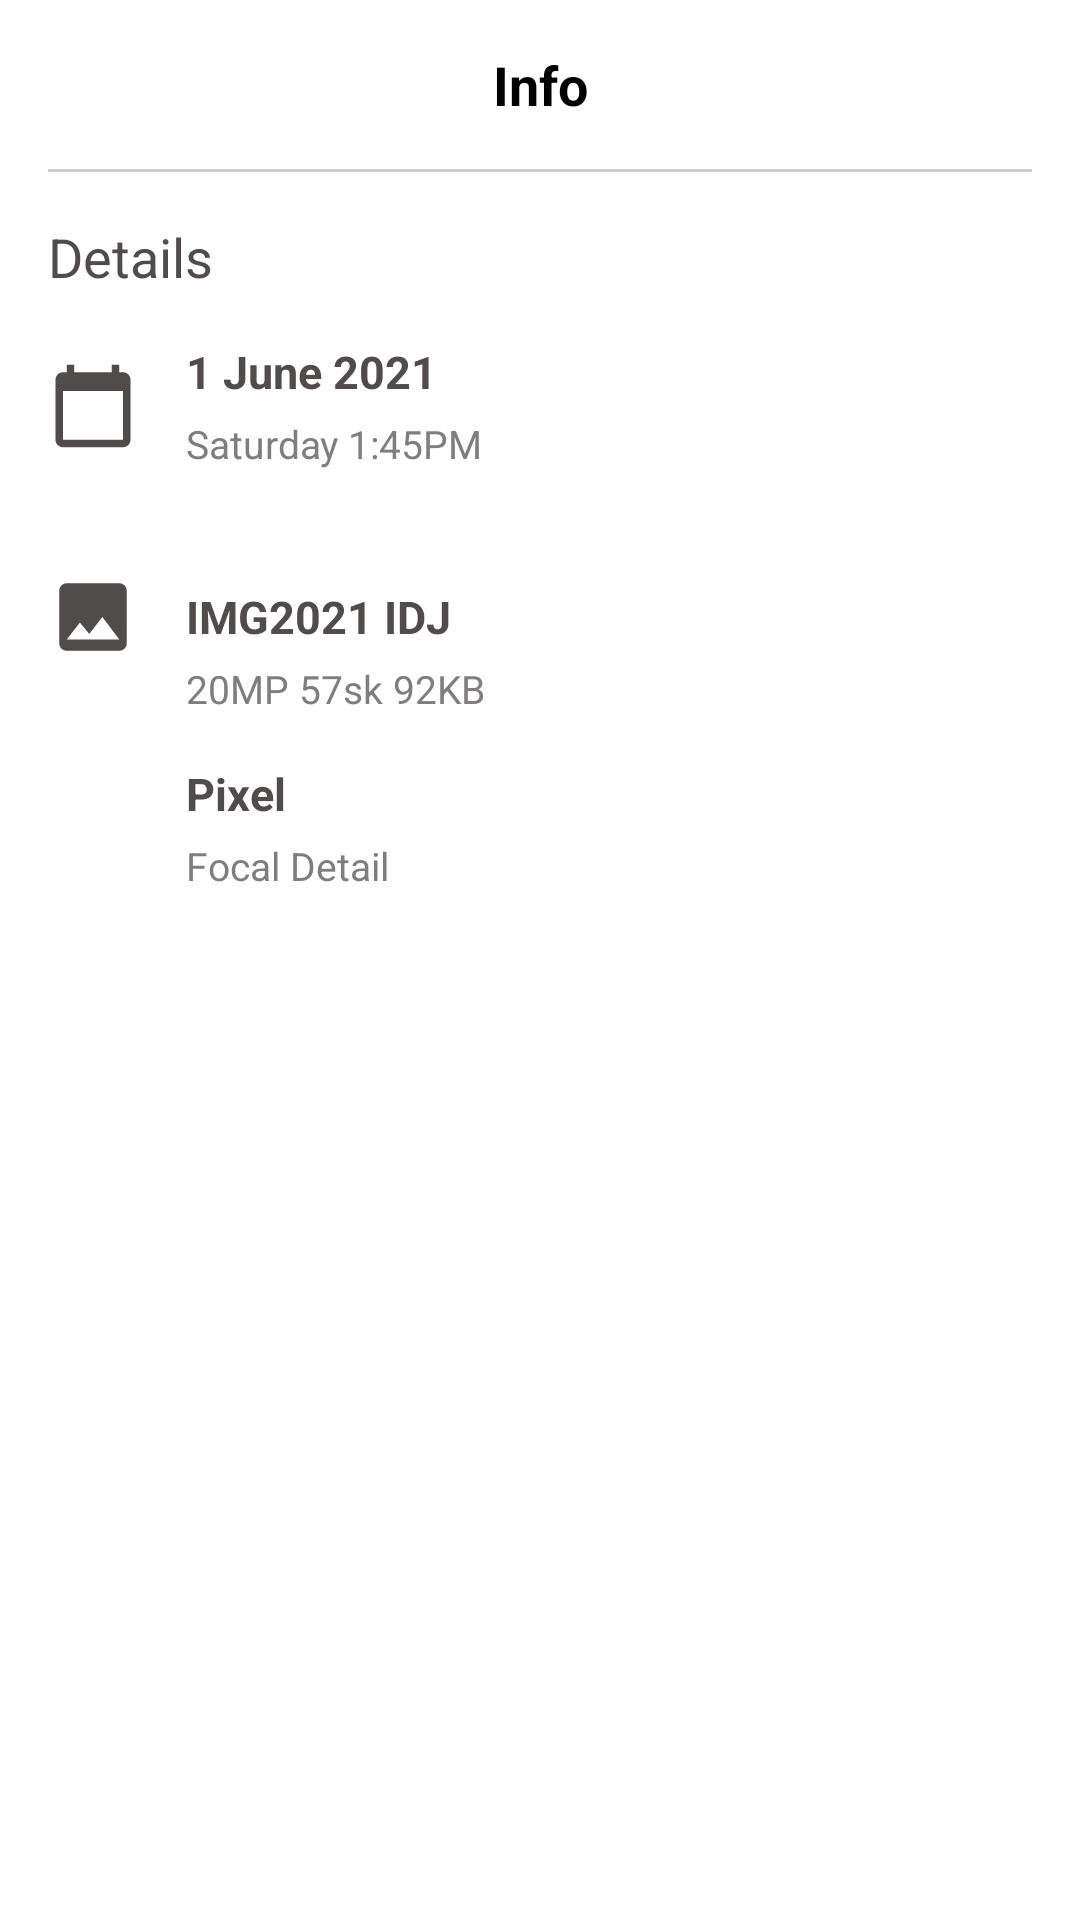

Reconstruct the res/layout file that produces this screen, plus the resources it refers to.
<!-- AndroidManifest.xml: application theme Theme.CameraApplication -->
<!-- res/layout/dialog_exif_info.xml -->
<?xml version="1.0" encoding="utf-8"?>
<androidx.constraintlayout.widget.ConstraintLayout xmlns:android="http://schemas.android.com/apk/res/android"
    xmlns:app="http://schemas.android.com/apk/res-auto"
    android:layout_width="match_parent"
    android:layout_height="wrap_content"
    android:background="@color/white"
    android:padding="16dp">

    <androidx.appcompat.widget.AppCompatImageView
        android:id="@+id/img_back"
        android:layout_width="25dp"
        android:layout_height="25dp"
        android:src="@drawable/ic_baseline_arrow_back_24"
        app:layout_constraintStart_toStartOf="parent"
        app:layout_constraintTop_toTopOf="parent"></androidx.appcompat.widget.AppCompatImageView>

    <androidx.appcompat.widget.AppCompatTextView
        android:id="@+id/txt_info"
        android:layout_width="wrap_content"
        android:layout_height="wrap_content"
        android:text="@string/info"
        android:textColor="@color/black"
        android:textSize="18dp"
        android:textStyle="bold"
        app:layout_constraintEnd_toEndOf="parent"
        app:layout_constraintStart_toStartOf="parent"
        app:layout_constraintTop_toTopOf="parent"></androidx.appcompat.widget.AppCompatTextView>

    <View
        android:id="@+id/view"
        android:layout_width="match_parent"
        android:layout_height="1dp"
        android:layout_marginTop="16dp"
        android:background="@color/lightgrey"
        app:layout_constraintTop_toBottomOf="@id/txt_info"></View>

    <androidx.appcompat.widget.AppCompatTextView
        android:id="@+id/txt_details"
        android:layout_width="wrap_content"
        android:layout_height="wrap_content"
        android:layout_marginTop="16dp"
        android:text="@string/detail"
        android:textColor="@color/darkgrey"
        android:textSize="18dp"
        app:layout_constraintStart_toStartOf="parent"
        app:layout_constraintTop_toBottomOf="@id/view"></androidx.appcompat.widget.AppCompatTextView>

    <androidx.constraintlayout.widget.ConstraintLayout
        android:id="@+id/cl_date"
        android:layout_width="match_parent"
        android:layout_height="wrap_content"
        android:layout_marginTop="16dp"
        app:layout_constraintTop_toBottomOf="@id/txt_details">

        <androidx.appcompat.widget.AppCompatImageView
            android:id="@+id/img_calendar"
            android:layout_width="30dp"
            android:layout_height="30dp"
            android:src="@drawable/ic_baseline_calendar_today_24"
            app:layout_constraintBottom_toBottomOf="parent"
            app:layout_constraintStart_toStartOf="parent"
            app:layout_constraintTop_toTopOf="parent"></androidx.appcompat.widget.AppCompatImageView>

        <androidx.appcompat.widget.AppCompatTextView
            android:id="@+id/txt_date"
            android:layout_width="wrap_content"
            android:layout_height="wrap_content"
            android:layout_marginStart="16dp"
            android:text="1 June 2021"
            android:textColor="@color/darkgrey"
            android:textSize="15dp"
            android:textStyle="bold"
            app:layout_constraintStart_toEndOf="@id/img_calendar"
            app:layout_constraintTop_toTopOf="parent"></androidx.appcompat.widget.AppCompatTextView>

        <androidx.appcompat.widget.AppCompatTextView
            android:id="@+id/txt_date_time"
            android:layout_width="wrap_content"
            android:layout_height="wrap_content"
            android:layout_marginStart="16dp"
            android:layout_marginTop="5dp"
            android:text="Saturday 1:45PM"
            android:textColor="@color/grey"
            android:textSize="13dp"
            app:layout_constraintBottom_toBottomOf="parent"
            app:layout_constraintStart_toEndOf="@id/img_calendar"
            app:layout_constraintTop_toBottomOf="@id/txt_date"></androidx.appcompat.widget.AppCompatTextView>

    </androidx.constraintlayout.widget.ConstraintLayout>

    <androidx.constraintlayout.widget.ConstraintLayout
        android:id="@+id/cl_image_name"
        android:layout_width="match_parent"
        android:layout_height="wrap_content"
        android:layout_marginTop="16dp"
        app:layout_constraintTop_toBottomOf="@id/cl_date">

        <androidx.appcompat.widget.AppCompatImageView
            android:id="@+id/img_name"
            android:layout_width="30dp"
            android:layout_height="30dp"
            android:src="@drawable/ic_baseline_image_24"
            app:layout_constraintBottom_toBottomOf="parent"
            app:layout_constraintStart_toStartOf="parent"
            app:layout_constraintTop_toTopOf="parent"></androidx.appcompat.widget.AppCompatImageView>

        <androidx.appcompat.widget.AppCompatTextView
            android:id="@+id/txt_name"
            android:layout_width="wrap_content"
            android:layout_height="wrap_content"
            android:layout_marginStart="16dp"
            android:text="IMG2021 IDJ"
            android:textColor="@color/darkgrey"
            android:textSize="15dp"
            android:textStyle="bold"
            app:layout_constraintBottom_toBottomOf="parent"
            app:layout_constraintStart_toEndOf="@id/img_name"
            app:layout_constraintTop_toTopOf="parent"></androidx.appcompat.widget.AppCompatTextView>

        <androidx.appcompat.widget.AppCompatTextView
            android:id="@+id/txt_size"
            android:layout_width="wrap_content"
            android:layout_height="wrap_content"
            android:layout_marginStart="16dp"
            android:layout_marginTop="5dp"
            android:text="20MP 57sk 92KB"
            android:textColor="@color/grey"
            android:textSize="13dp"
            app:layout_constraintBottom_toBottomOf="parent"
            app:layout_constraintStart_toEndOf="@id/img_name"
            app:layout_constraintTop_toBottomOf="@id/txt_name"></androidx.appcompat.widget.AppCompatTextView>

    </androidx.constraintlayout.widget.ConstraintLayout>


    <androidx.constraintlayout.widget.ConstraintLayout
        android:id="@+id/cl_other"
        android:layout_width="match_parent"
        android:layout_height="wrap_content"
        android:layout_marginTop="16dp"
        app:layout_constraintTop_toBottomOf="@id/cl_image_name">

        <androidx.appcompat.widget.AppCompatImageView
            android:id="@+id/img_other"
            android:layout_width="30dp"
            android:layout_height="30dp"
            android:src="@drawable/ic_baseline_description_24"
            app:layout_constraintBottom_toBottomOf="parent"
            app:layout_constraintStart_toStartOf="parent"
            app:layout_constraintTop_toTopOf="parent"></androidx.appcompat.widget.AppCompatImageView>

        <androidx.appcompat.widget.AppCompatTextView
            android:id="@+id/txt_other"
            android:layout_width="wrap_content"
            android:layout_height="wrap_content"
            android:layout_marginStart="16dp"
            android:text="Pixel"
            android:textColor="@color/darkgrey"
            android:textSize="15dp"
            android:textStyle="bold"
            app:layout_constraintStart_toEndOf="@id/img_other"
            app:layout_constraintTop_toTopOf="parent"></androidx.appcompat.widget.AppCompatTextView>

        <androidx.appcompat.widget.AppCompatTextView
            android:id="@+id/txt_other_detail"
            android:layout_width="wrap_content"
            android:layout_height="wrap_content"
            android:layout_marginStart="16dp"
            android:layout_marginTop="5dp"
            android:text="Focal Detail"
            android:textColor="@color/grey"
            android:textSize="13dp"
            app:layout_constraintStart_toEndOf="@id/img_other"
            app:layout_constraintTop_toBottomOf="@id/txt_other"></androidx.appcompat.widget.AppCompatTextView>

    </androidx.constraintlayout.widget.ConstraintLayout>
</androidx.constraintlayout.widget.ConstraintLayout>
<!-- resources referenced by this layout -->
<resources>
  <color name="black">#FF000000</color>
  <color name="darkgrey">#514C4C</color>
  <color name="grey">#807D7D</color>
  <color name="lightgrey">#CDCBCB</color>
  <color name="white">#FFFFFFFF</color>
  <!-- drawable ic_baseline_calendar_today_24 (drawable) -->
  <vector xmlns:android="http://schemas.android.com/apk/res/android"
      android:width="24dp"
      android:height="24dp"
      android:viewportWidth="24"
      android:viewportHeight="24"
      android:tint="@color/darkgrey">
    <path
        android:fillColor="@android:color/white"
        android:pathData="M20,3h-1L19,1h-2v2L7,3L7,1L5,1v2L4,3c-1.1,0 -2,0.9 -2,2v16c0,1.1 0.9,2 2,2h16c1.1,0 2,-0.9 2,-2L22,5c0,-1.1 -0.9,-2 -2,-2zM20,21L4,21L4,8h16v13z"/>
  </vector>
  <!-- drawable ic_baseline_image_24 (drawable) -->
  <vector xmlns:android="http://schemas.android.com/apk/res/android"
      android:width="24dp"
      android:height="24dp"
      android:tint="@color/darkgrey"
      android:viewportWidth="24"
      android:viewportHeight="24">
      <path
          android:fillColor="@android:color/white"
          android:pathData="M21,19V5c0,-1.1 -0.9,-2 -2,-2H5c-1.1,0 -2,0.9 -2,2v14c0,1.1 0.9,2 2,2h14c1.1,0 2,-0.9 2,-2zM8.5,13.5l2.5,3.01L14.5,12l4.5,6H5l3.5,-4.5z" />
  </vector>
  <string name="detail">Details</string>
  <string name="info">Info</string>
  <style name="Theme.CameraApplication" parent="Theme.MaterialComponents.Light.NoActionBar">
          
          <item name="colorPrimary">@color/teal_700</item>
          <item name="colorPrimaryVariant">@color/teal_700</item>
          <item name="colorOnPrimary">@color/white</item>
          
          <item name="colorSecondary">@color/purple_500</item>
          <item name="colorSecondaryVariant">@color/purple_700</item>
          <item name="colorOnSecondary">@color/black</item>
          
          <item name="android:statusBarColor" tools:targetApi="l">?attr/colorPrimaryVariant</item>
          
      </style>
  <color name="teal_700">#FF018786</color>
  <color name="purple_500">#FF6200EE</color>
  <color name="purple_700">#FF3700B3</color>
</resources>
